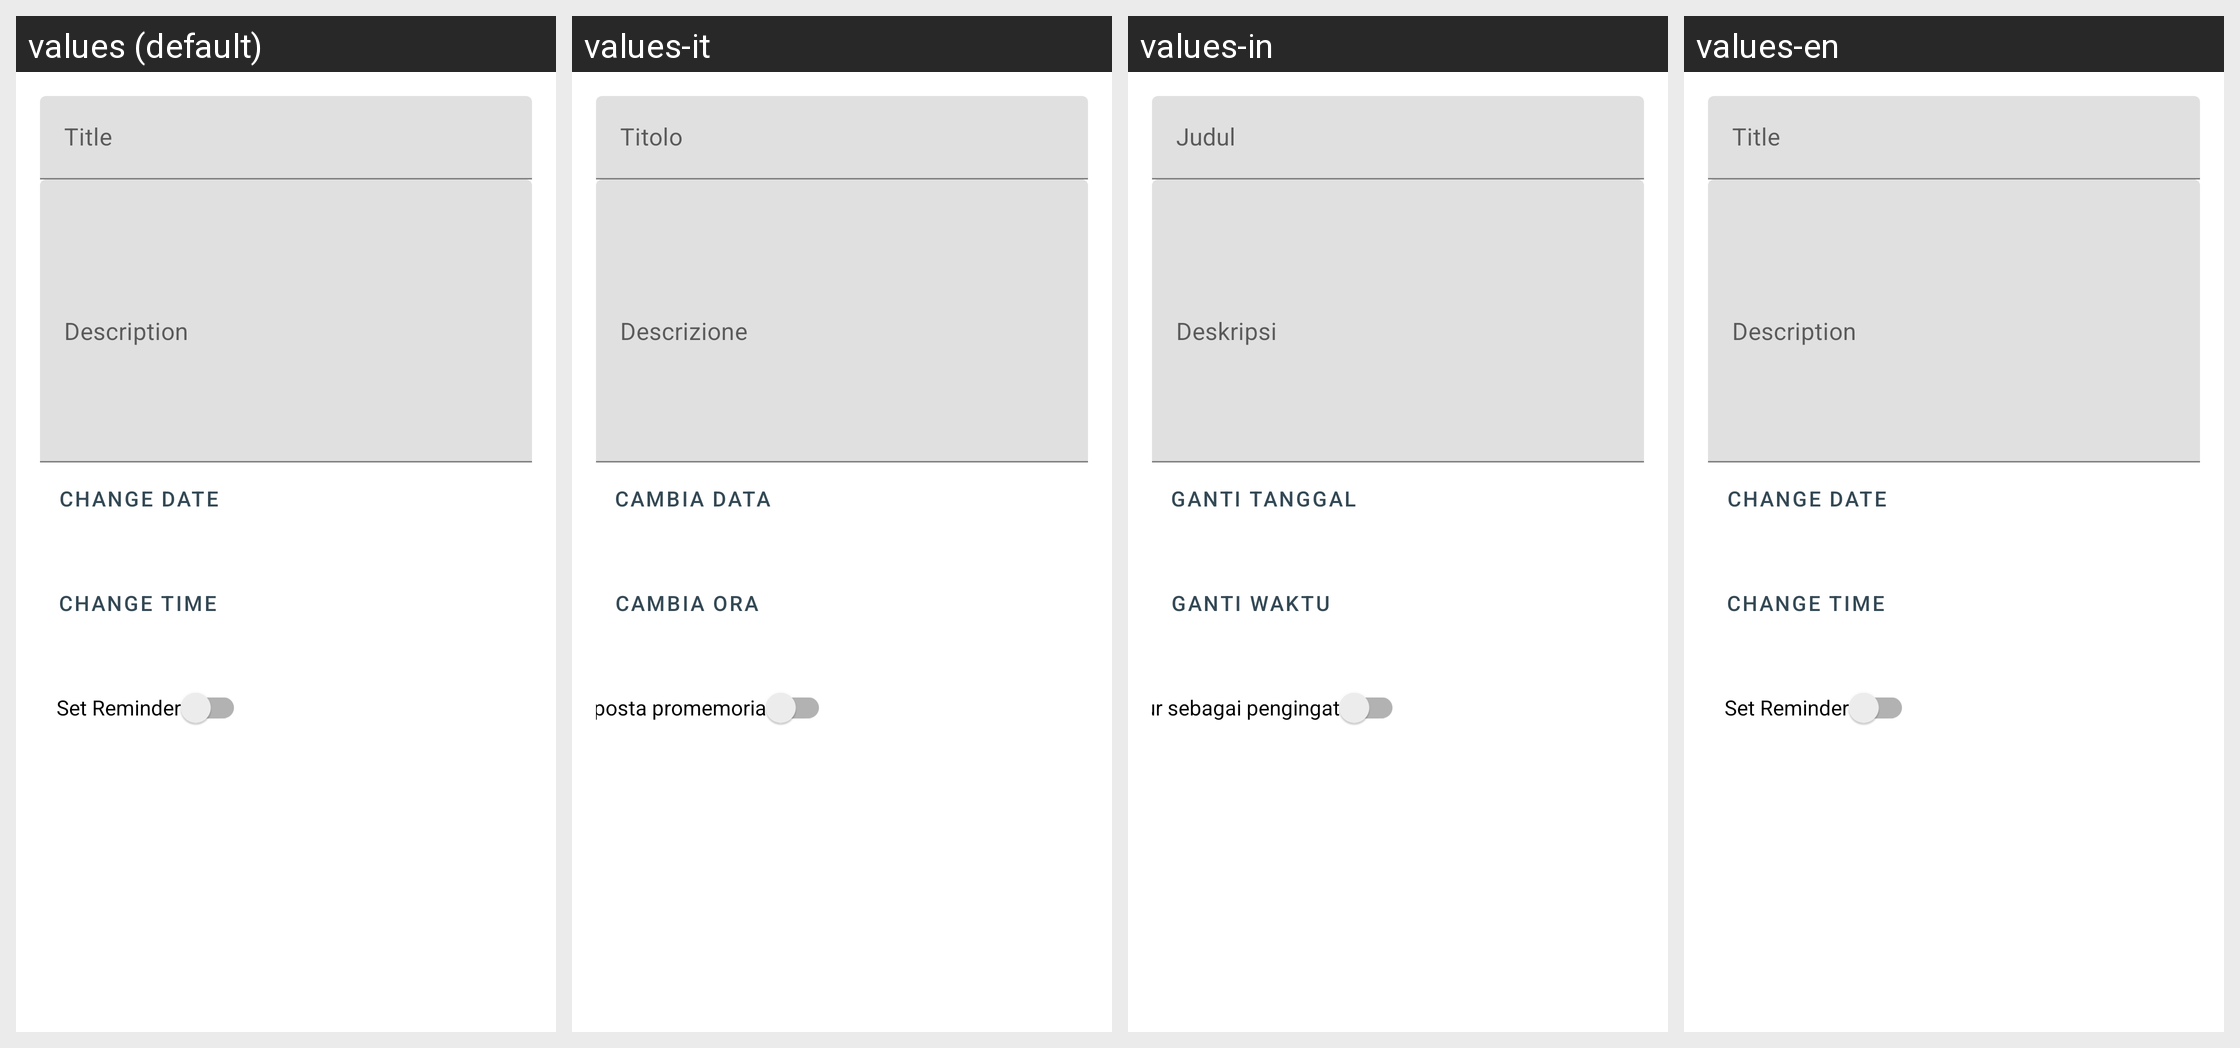

The same Android screen rendered under several of its app's locales, left to right. List the strings drawn on it with the default value and each locale's translation.
Android screen res/layout/activity_insert_update_note.xml rendered under 4 locales, left to right: values (default), values-it, values-in, values-en. Device: Nexus 5 (rendered at 1080×1920; each locale shown at half size, 540×960, under a caption strip naming it); theme AppTheme.
Strings drawn on this screen, with the default value and each locale's value (text and hints the layout hard-codes, and strings that could not be matched under every locale, appear in the picture but are not listed):

title
  values: Title
  values-it: Titolo
  values-in: Judul
  values-en: Title

description
  values: Description
  values-it: Descrizione
  values-in: Deskripsi
  values-en: Description

change_date
  values: Change Date
  values-it: Cambia data
  values-in: Ganti Tanggal
  values-en: Change Date

change_time
  values: Change Time
  values-it: Cambia ora
  values-in: Ganti Waktu
  values-en: Change Time

set_reminder
  values: Set Reminder
  values-it: Imposta promemoria
  values-in: Atur sebagai pengingat
  values-en: Set Reminder
